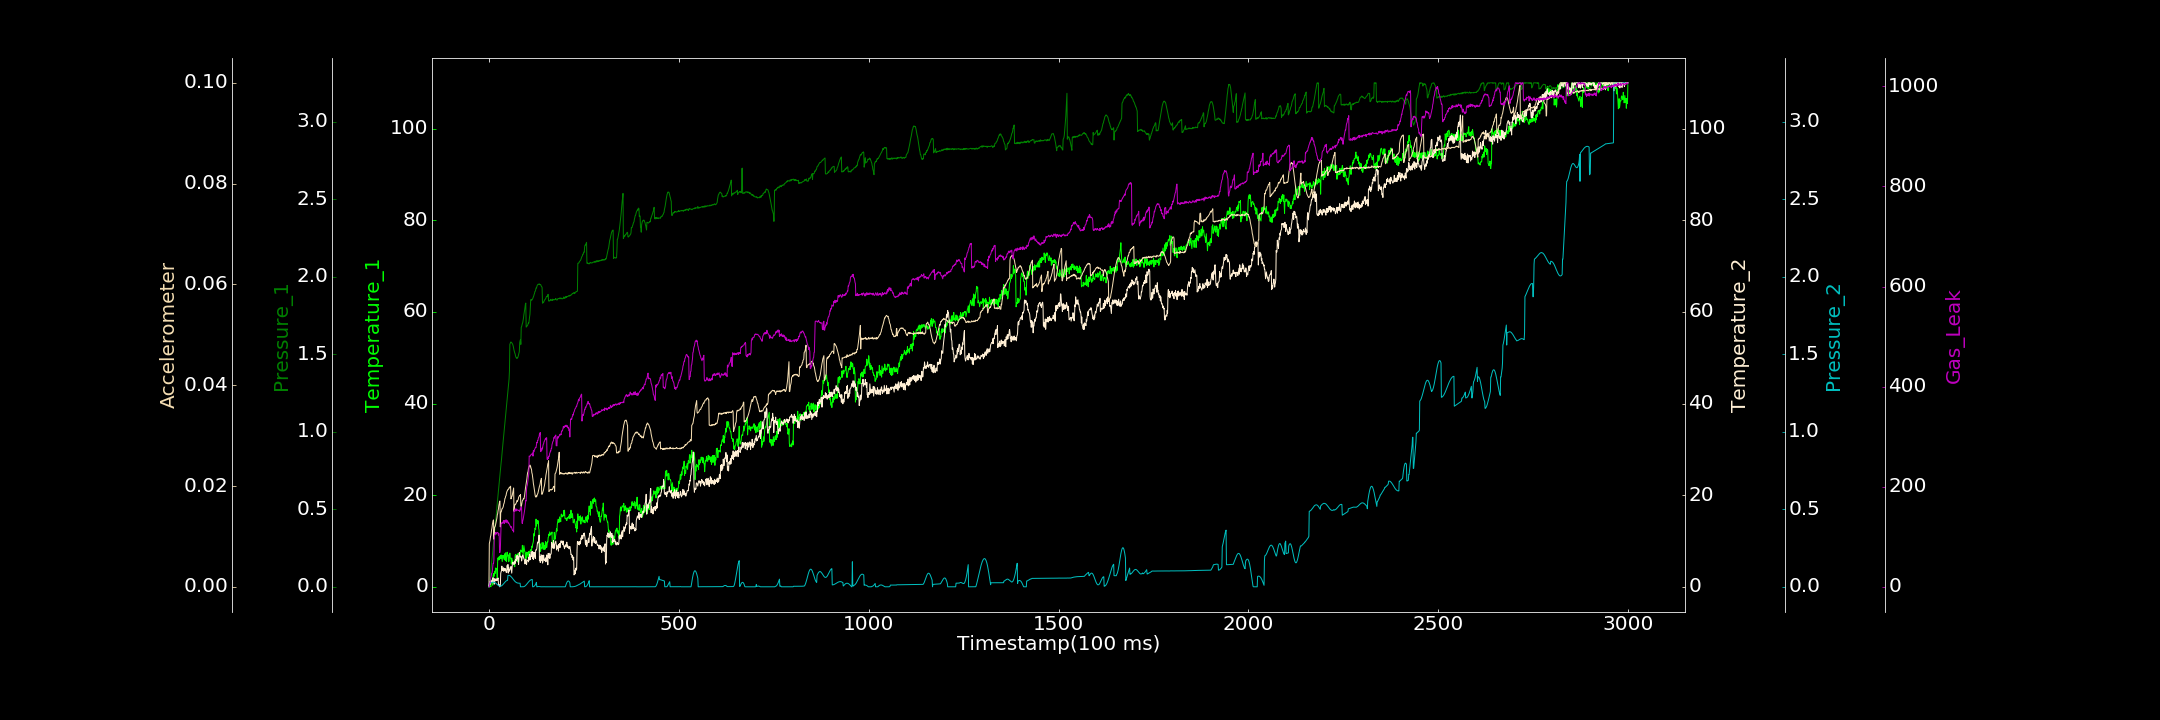

The table this chart was drawn from, first rows:
0.000000000, 0.000000000, 0.002394102, 0.258564873, 0.000000000, 0.000000000, 0.329262767
1, 0.000000000, 0.0002261, 0.5786, 0.02407, 0.008553, 0.5563
2, 0.7493, 0.02682, 1.131, 0.02451, 0.008921, 4.354
3, 1.161, 0.05246, 0.7981, 0.02519, 0.009324, 9.543
4, 0.3633, 0.07671, 0.5381, 0.02567, 0.009931, 14.33
5, 0.000000000, 0.0992, 1.433, 0.02649, 0.01019, 19.33
6, 1.201, 0.1274, 0.8856, 0.02729, 0.01082, 21.31
7, 1.503, 0.1566, 1.226, 0.02822, 0.01133, 27.01
8, 1.442, 0.178, 1.104, 0.02867, 0.01168, 27.39
9, 1.386, 0.2071, 1.084, 0.02939, 0.01234, 31.41
10, 0.351, 0.2292, 1.892, 0.0298, 0.0127, 40.81
11, 2.545, 0.2563, 1.999, 0.03007, 0.01313, 47.14
12, 2.909, 0.2833, 1.164, 0.02995, 0.01327, 46.6
13, 2.25, 0.3082, 1.147, 0.02974, 0.00944, 53.85
14, 2.612, 0.3324, 0.5773, 0.02905, 0.01121, 99.43
15, 3.417, 0.3645, 1.772, 0.02799, 0.01184, 103.3
16, 2.874, 0.3907, 1.501, 0.0268, 0.01191, 103.8
17, 3.291, 0.413, 1.268, 0.02558, 0.01215, 107.9
18, 4.124, 0.4393, 1.41, 0.02353, 0.01247, 109
19, 3.935, 0.4587, 1.784, 0.02172, 0.01288, 105.4
20, 3.971, 0.4897, 1.616, 0.01917, 0.01324, 107.6
21, 3.129, 0.5138, 1.341, 0.01712, 0.01364, 107.8
22, 1.838, 0.5384, 1.579, 0.01485, 0.01432, 109
23, 6.171, 0.5649, 1.666, 0.01242, 0.0145, 108.7
24, 6.338, 0.5902, 1.922, 0.0103, 0.0151, 108.2
25, 6.169, 0.6193, 0.8138, 0.008409, 0.01544, 103.6
26, 5.836, 0.6458, 0.2855, 0.006763, 0.01611, 106.9
27, 6.579, 0.6651, 0.46, 0.00544, 0.01647, 101.4
28, 6.028, 0.6951, 0.000000000, 0.004487, 0.01696, 68.72
29, 6.216, 0.7223, 0.05089, 0.003761, 0.01701, 69.08
30, 6.846, 0.748, 0.2045, 0.003652, 0.01188, 75.16
31, 6.14, 0.7707, 2.921, 0.004202, 0.01469, 101.5
32, 6.964, 0.7981, 3.295, 0.004776, 0.01485, 125.6
33, 6.768, 0.82, 3.46, 0.006298, 0.01501, 128.1
34, 6.119, 0.8507, 4.517, 0.007806, 0.01547, 127.7
35, 5.515, 0.8751, 3.669, 0.009901, 0.01548, 127
36, 6.796, 0.9009, 3.618, 0.01235, 0.0156, 129.5
37, 6.444, 0.9261, 3.531, 0.01502, 0.01576, 129.7
38, 6.814, 0.9541, 4.146, 0.01785, 0.01603, 128.8
39, 6.204, 0.9791, 3.394, 0.02076, 0.01644, 132.7
40, 5.975, 1.005, 4.04, 0.02402, 0.01659, 126.6
41, 6.084, 1.033, 3.556, 0.02675, 0.01698, 132.2
42, 7.231, 1.055, 3.566, 0.02956, 0.01753, 132.1
43, 5.737, 1.081, 3.78, 0.03248, 0.01761, 132.5
44, 7.45, 1.105, 3.958, 0.03506, 0.01798, 129.3
45, 6.339, 1.128, 3.192, 0.03707, 0.01808, 134.2
46, 5.491, 1.157, 3.247, 0.03877, 0.01851, 132.2
47, 5.924, 1.184, 3.15, 0.04009, 0.01881, 128.3
48, 7.571, 1.211, 4.647, 0.04094, 0.01902, 130.3
49, 6.738, 1.236, 3.87, 0.04169, 0.01911, 132.7
50, 6.97, 1.259, 4.871, 0.07293, 0.01933, 129.6
51, 6.99, 1.284, 2.995, 0.07359, 0.01932, 126.7
52, 5.485, 1.312, 4.251, 0.07375, 0.01944, 128.2
53, 5.68, 1.341, 3.364, 0.0741, 0.01965, 126.1
54, 6.526, 1.392, 3.649, 0.07324, 0.01974, 125.4
55, 7.354, 1.563, 3.632, 0.07215, 0.01963, 123
56, 6.406, 1.569, 3.921, 0.07079, 0.01989, 121.9
57, 6.217, 1.576, 4.012, 0.06855, 0.01996, 120.6
58, 5.93, 1.579, 4.427, 0.0667, 0.01744, 118.7
59, 4.99, 1.575, 3.732, 0.06367, 0.01772, 120.4
60, 6.281, 1.573, 2.981, 0.06098, 0.01795, 117.5
... 2,939 more rows
